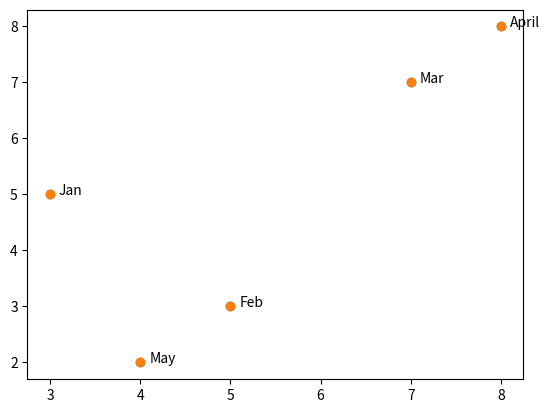

This figure's Python source:
# without annotations

import matplotlib.pyplot as plt

x = [3, 5, 7, 8, 4]
y = [5, 3, 7, 8, 2]

plt.scatter(x, y)
plt.show()

# with annotations

x = [3, 5, 7, 8, 4]
y = [5, 3, 7, 8, 2]

labels = ["Jan", "Feb", "Mar", "April", "May"]
plt.scatter(x, y)

for i, j in enumerate(labels):
    plt.annotate(j, (x[i] + 0.10, y[i]), fontsize=10)
    
plt.show()
